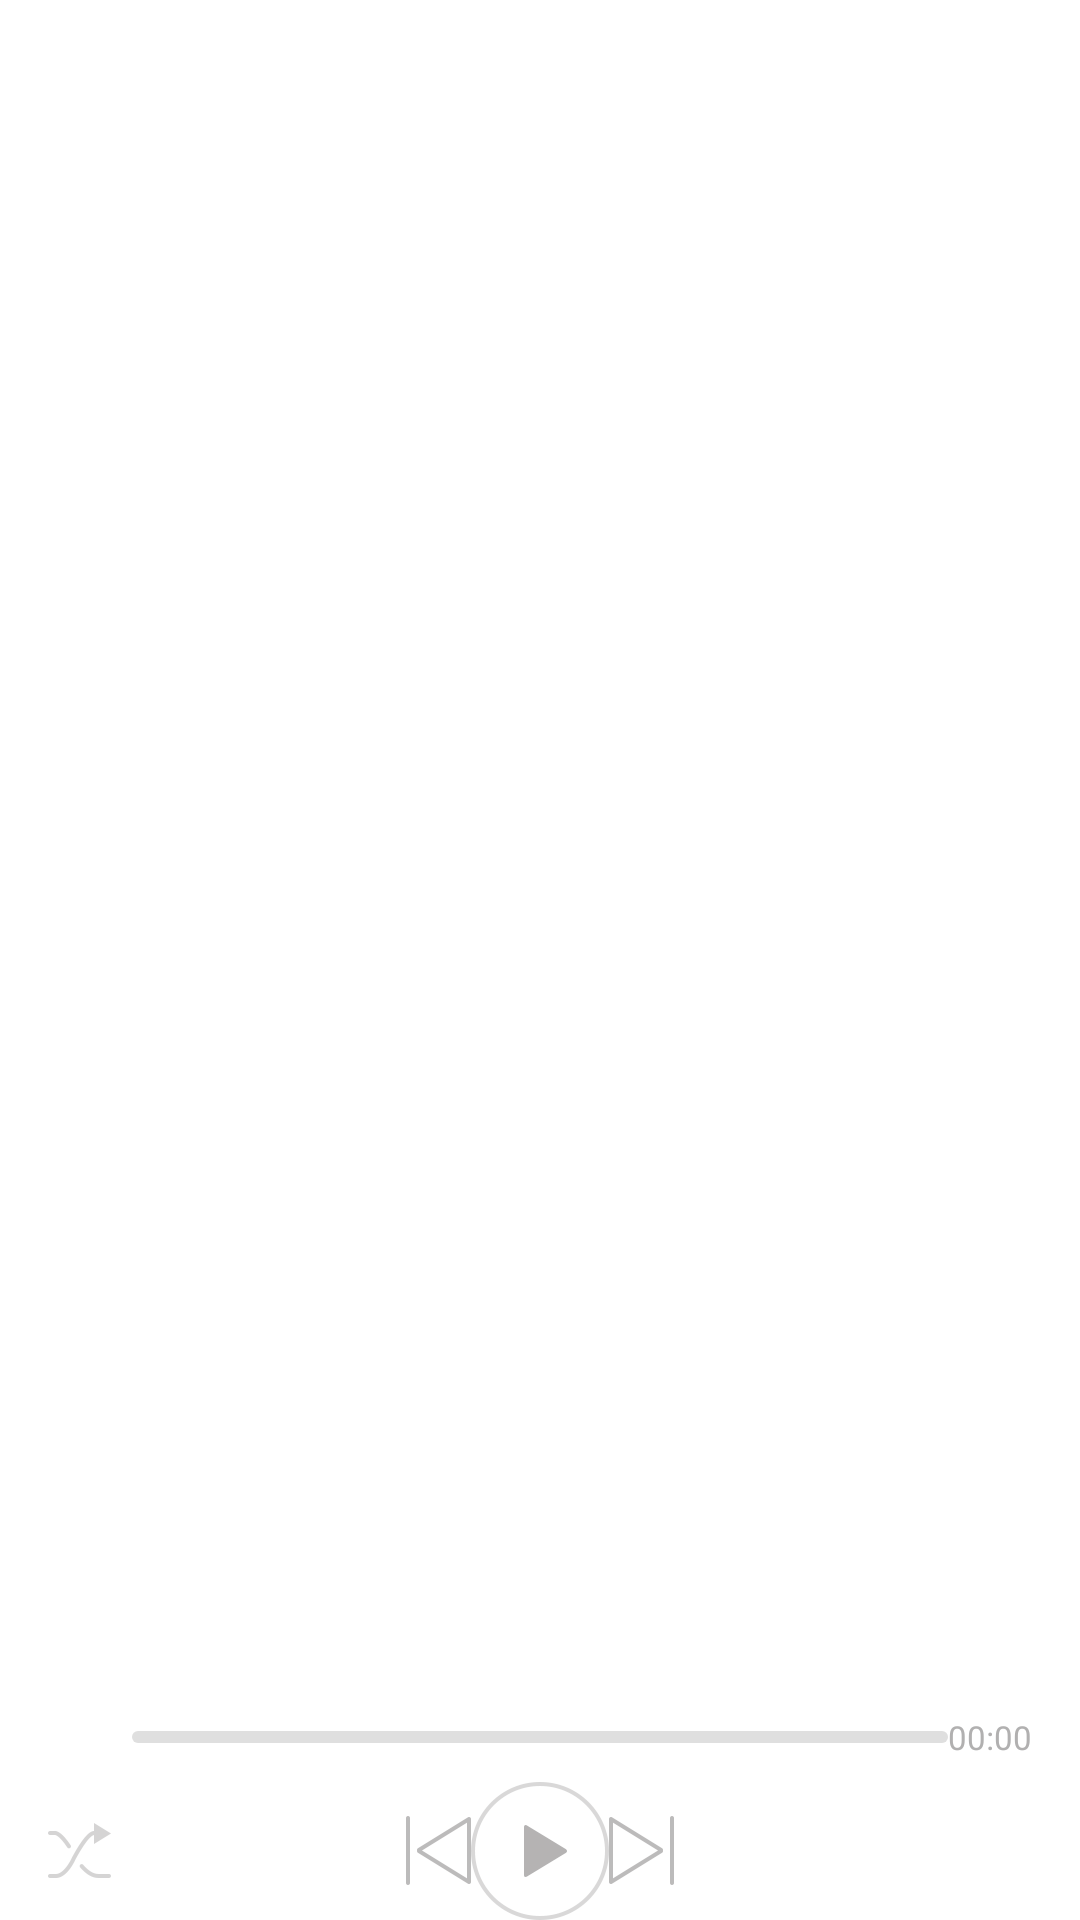

The Android layout XML behind this screen, and the referenced resources:
<!-- AndroidManifest.xml: application theme AppTheme -->
<!-- res/layout/activity_player.xml -->
<?xml version="1.0" encoding="utf-8"?>
<LinearLayout xmlns:android="http://schemas.android.com/apk/res/android"
    xmlns:tools="http://schemas.android.com/tools"
    android:layout_width="match_parent"
    android:layout_height="match_parent"
    android:orientation="vertical">

    <android.support.v4.view.ViewPager
        android:id="@+id/vp_content"
        android:layout_width="match_parent"
        android:layout_height="0dp"
        android:layout_marginTop="50dp"
        android:layout_weight="1">

    </android.support.v4.view.ViewPager>

    <LinearLayout
        android:layout_width="match_parent"
        android:layout_height="wrap_content"
        android:paddingLeft="@dimen/activity_horizontal_margin"
        android:paddingRight="@dimen/activity_horizontal_margin"
        android:orientation="vertical">

        <LinearLayout
            android:layout_width="match_parent"
            android:layout_height="30dp"
            android:gravity="center_vertical"
            android:orientation="horizontal">

            <TextView
                android:id="@+id/tv_current_duration"
                android:layout_width="wrap_content"
                android:layout_height="wrap_content"
                android:text="00:00"
                android:textColor="@color/white"
                android:textSize="11sp" />

            <SeekBar
                android:id="@+id/seekBar"
                style="@style/Widget.SeekBar.Normal.Player"
                android:layout_width="0dp"
                android:layout_height="wrap_content"
                android:layout_weight="1"
                android:paddingStart="4dp"
                android:paddingEnd="4dp"
                android:paddingLeft="0dp"
                android:paddingRight="0dp" />

            <TextView
                android:id="@+id/tv_total_duration"
                android:layout_width="wrap_content"
                android:layout_height="wrap_content"
                android:text="00:00"
                android:textColor="#b1b0b0"
                android:textSize="11sp" />
        </LinearLayout>

        <RelativeLayout
            android:layout_width="match_parent"
            android:layout_height="wrap_content"
            android:gravity="center_vertical"
            android:orientation="horizontal">

            <ImageView
                android:id="@+id/iv_play_mode"
                android:layout_width="wrap_content"
                android:layout_height="wrap_content"
                android:layout_alignParentLeft="true"
                android:layout_centerVertical="true"
                android:src="@drawable/selector_mode_random" />

            <LinearLayout
                android:layout_width="wrap_content"
                android:layout_height="wrap_content"
                android:layout_centerInParent="true"
                android:gravity="center_vertical"
                android:orientation="horizontal">

                <ImageView
                    android:id="@+id/iv_prev"
                    android:layout_width="wrap_content"
                    android:layout_height="wrap_content"
                    android:src="@drawable/selector_prev" />

                <ImageView
                    android:id="@+id/iv_play_pause"
                    android:layout_width="wrap_content"
                    android:layout_height="wrap_content"
                    android:src="@drawable/selector_pause" />

                <ImageView
                    android:id="@+id/iv_next"
                    android:layout_width="wrap_content"
                    android:layout_height="wrap_content"
                    android:src="@drawable/selector_next" />
            </LinearLayout>

            <ImageView
                android:id="@+id/iv_list"
                android:layout_width="wrap_content"
                android:layout_height="wrap_content"
                android:layout_alignParentRight="true"
                android:layout_centerVertical="true"
                android:src="@drawable/selector_playlist" />
        </RelativeLayout>
    </LinearLayout>
</LinearLayout>
<!-- resources referenced by this layout -->
<resources>
  <dimen name="activity_horizontal_margin">16dp</dimen>
  <!-- drawable selector_mode_random (drawable) -->
  <?xml version="1.0" encoding="utf-8"?>
  <selector xmlns:android="http://schemas.android.com/apk/res/android">
  
      <item android:drawable="@drawable/ic_model_random_press" android:state_pressed="true" />
      <item android:drawable="@drawable/ic_model_random_press" android:state_focused="true" />
      <item android:drawable="@drawable/ic_model_random_default" />
  </selector>
  <!-- drawable selector_next (drawable) -->
  <?xml version="1.0" encoding="utf-8"?>
  <selector xmlns:android="http://schemas.android.com/apk/res/android">
  
      <item android:drawable="@drawable/ic_next_press" android:state_pressed="true" />
      <item android:drawable="@drawable/ic_next_press" android:state_focused="true" />
      <item android:drawable="@drawable/ic_next_default" />
  </selector>
  <!-- drawable selector_pause (drawable) -->
  <?xml version="1.0" encoding="utf-8"?>
  <selector xmlns:android="http://schemas.android.com/apk/res/android">
  
      <item android:drawable="@drawable/ic_pause_press" android:state_pressed="true" />
      <item android:drawable="@drawable/ic_pause_press" android:state_focused="true" />
      <item android:drawable="@drawable/ic_pause_default" />
  </selector>
  <!-- drawable selector_playlist (drawable) -->
  <?xml version="1.0" encoding="utf-8"?>
  <selector xmlns:android="http://schemas.android.com/apk/res/android">
  
      <item android:drawable="@drawable/ic_playlist_press" android:state_pressed="true" />
      <item android:drawable="@drawable/ic_playlist_press" android:state_focused="true" />
      <item android:drawable="@drawable/ic_playlist_default" />
  </selector>
  <!-- drawable selector_prev (drawable) -->
  <?xml version="1.0" encoding="utf-8"?>
  <selector xmlns:android="http://schemas.android.com/apk/res/android">
  
      <item android:drawable="@drawable/ic_prev_press" android:state_pressed="true" />
      <item android:drawable="@drawable/ic_prev_press" android:state_focused="true" />
      <item android:drawable="@drawable/ic_prev_default" />
  </selector>
  <style name="Widget.SeekBar.Normal.Player" parent="@android:style/Widget.SeekBar">
          <item name="android:progressDrawable">@drawable/seekbar_style_4</item>
          <item name="android:thumb">@drawable/ic_white_circle</item>
          <item name="android:maxHeight">4.0dip</item>
          <item name="android:minHeight">4.0dip</item>
          <item name="android:thumbOffset">0dp</item>
      </style>
  <style name="AppTheme" parent="AppBaseTheme" />
  <style name="AppBaseTheme" parent="Theme.AppCompat.Light.DarkActionBar">
          
          <item name="android:textAllCaps">false</item>
          <item name="android:windowActionBar">false</item>
          <item name="windowActionBar">false</item>
          <item name="windowNoTitle">true</item>
          <item name="colorPrimary">@color/colorPrimary</item>
          <item name="colorPrimaryDark">@color/colorPrimaryDark</item>
          <item name="colorAccent">@color/colorAccent</item>
          <item name="android:windowIsTranslucent">true</item>
          <item name="android:windowBackground">@android:color/transparent</item>
          <item name="drawerArrowStyle">@style/DrawerArrowStyle</item>
      </style>
  <color name="colorPrimary">#1d64f2</color>
  <color name="colorPrimaryDark">#5c5cec</color>
  <color name="colorAccent">#73a3e5</color>
  <style name="DrawerArrowStyle" parent="Widget.AppCompat.DrawerArrowToggle">
          <item name="color">@android:color/white</item>
      </style>
  <!-- not gathered from this repository: default colours our renderer supplied (Android Studio template values) -->
  <color name="white">#FFFFFFFF</color>
</resources>
